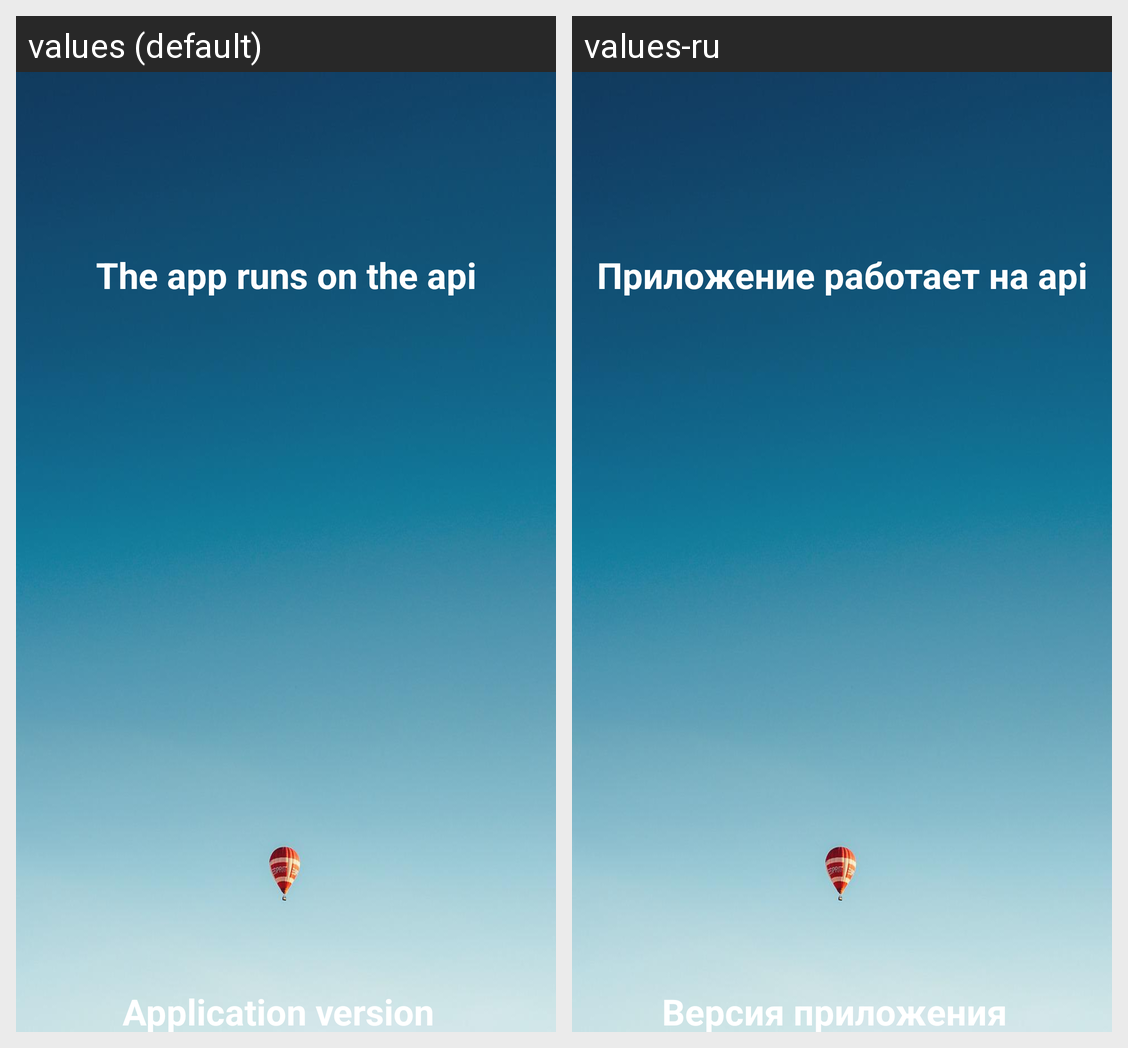

Strings drawn on this Android screen and how each of the app's shown locales translates them:
Android screen res/layout/fragment_about_app_screen.xml rendered under 2 locales, left to right: values (default), values-ru. Device: Nexus 5 (rendered at 1080×1920; each locale shown at half size, 540×960, under a caption strip naming it); theme Theme.MyWeather.
Strings drawn on this screen, with the default value and each locale's value (text and hints the layout hard-codes, and strings that could not be matched under every locale, appear in the picture but are not listed):

text_version_app_about_app_screen
  values: Application version
  values-ru: Версия приложения

text_api_runs_screen_about_app
  values: The app runs on the api openWeather
  values-ru: Приложение работает на api openweather
